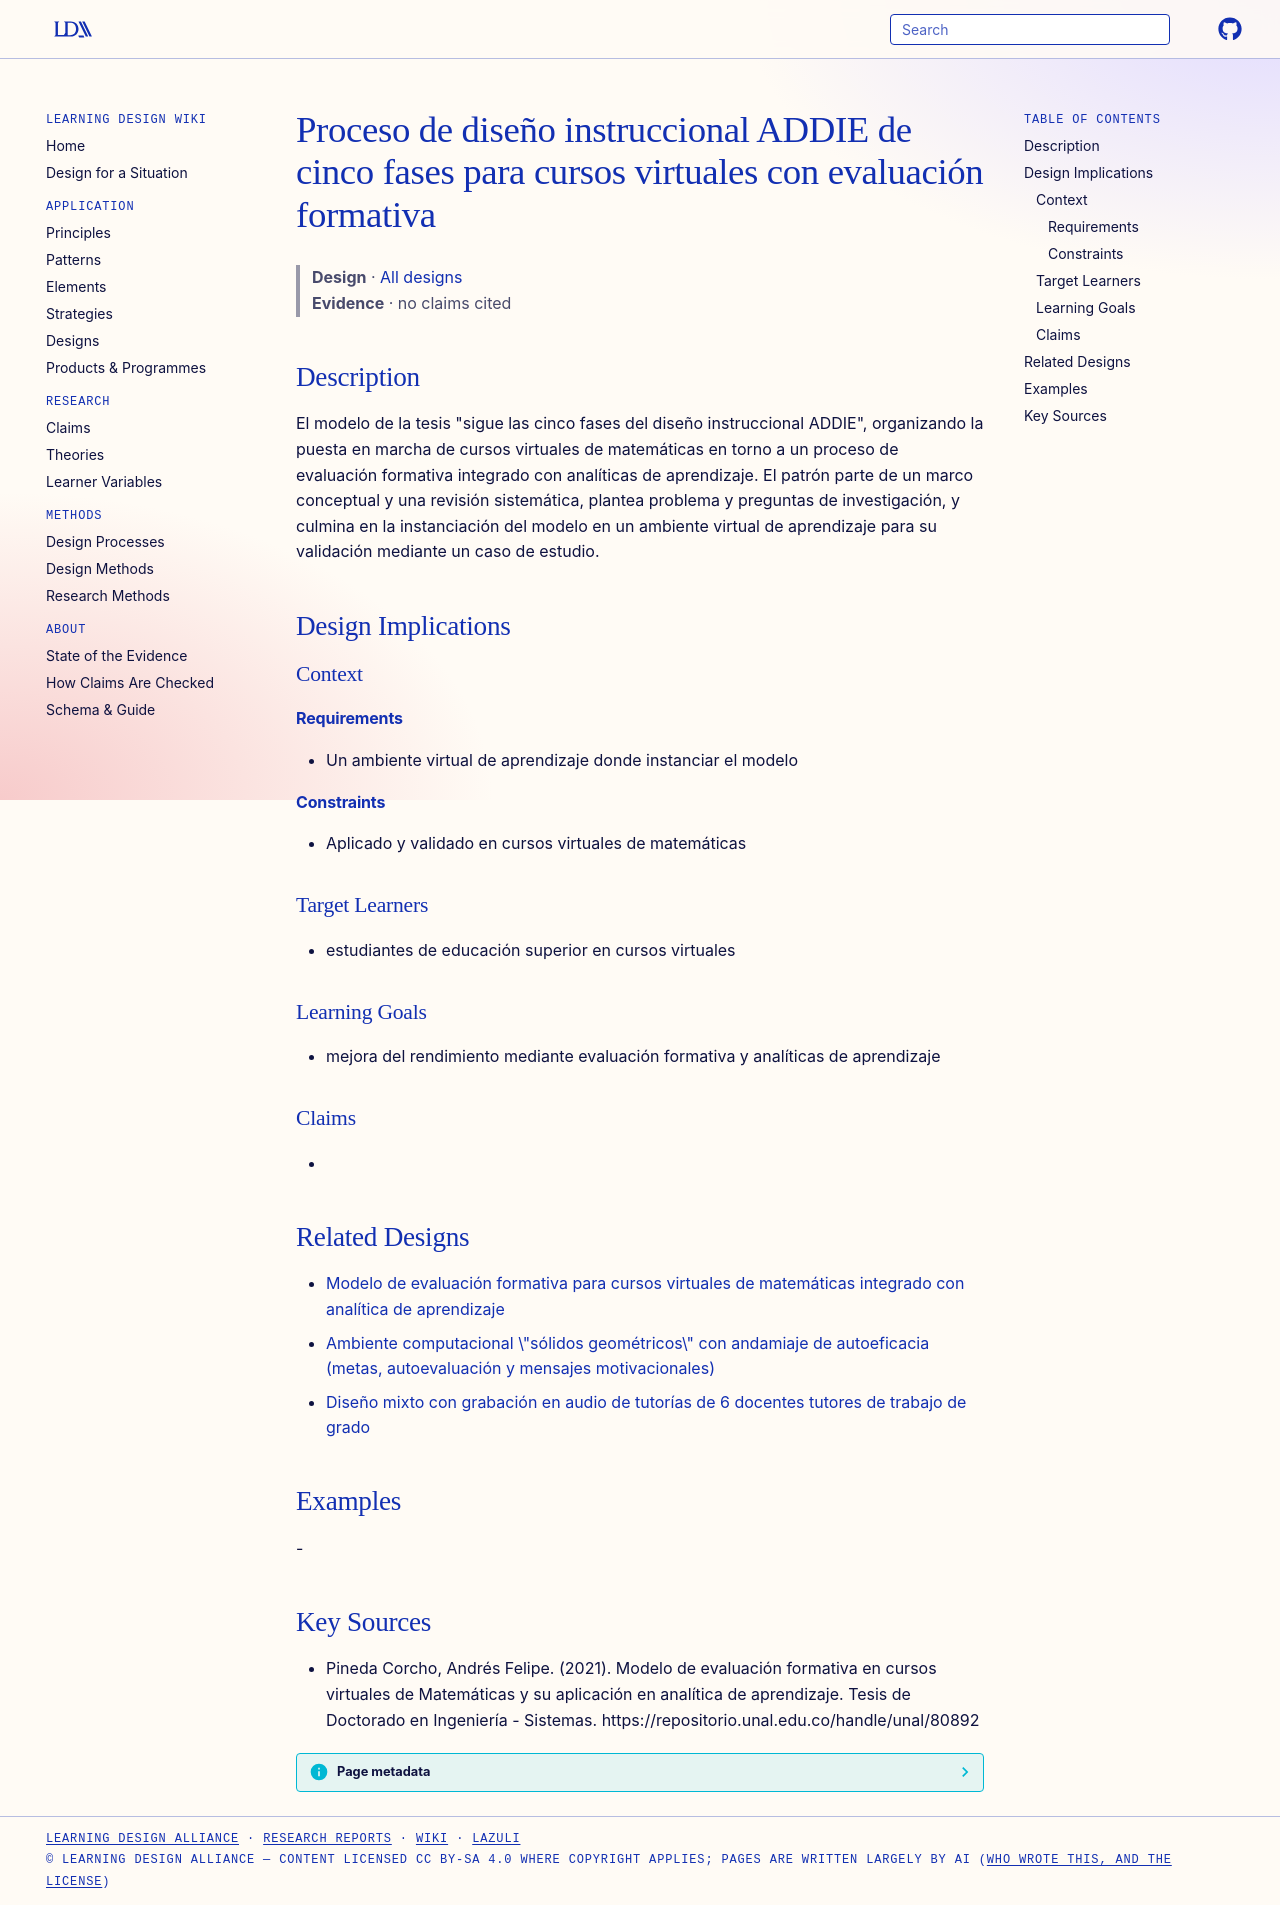

repository: Learning-Design-Alliance/learning-wiki · page: designs/addie-cinco-fases-evaluacion-formativa-virtual/index.html · generator: mkdocs

---
type: design
id: addie-cinco-fases-evaluacion-formativa-virtual
title: Proceso de diseño instruccional ADDIE de cinco fases para cursos virtuales con evaluación formativa
description: "El modelo de la tesis \"sigue las cinco fases del diseño instruccional ADDIE\", organizando la puesta en marcha de cursos virtuales de matemáticas en torno a un proceso de evaluación formativa integrado con analíticas d..."
status: review
generated:
  by: "process:settle-candidates"
  at: 2026-10-15
sources:
  - id: pineda-corcho-2021
    resource: "https://repositorio.unal.edu.co/handle/unal/80892"
    title: "Pineda Corcho, Andrés Felipe. (2021). Modelo de evaluación formativa en cursos virtuales de Matemáticas y su aplicación en analítica de aprendizaje. Tesis de Doctorado en Ingeniería - Sistemas. https://repositorio.unal.edu.co/handle/unal/80892"
    author: Pineda Corcho, Andrés Felipe
---

# Proceso de diseño instruccional ADDIE de cinco fases para cursos virtuales con evaluación formativa

> **Design** · [All designs](index.md)
> **Evidence** · no claims cited

## Description
El modelo de la tesis "sigue las cinco fases del diseño instruccional ADDIE", organizando la puesta en marcha de cursos virtuales de matemáticas en torno a un proceso de evaluación formativa integrado con analíticas de aprendizaje. El patrón parte de un marco conceptual y una revisión sistemática, plantea problema y preguntas de investigación, y culmina en la instanciación del modelo en un ambiente virtual de aprendizaje para su validación mediante un caso de estudio.

## Design Implications

### Context
#### Requirements
- Un ambiente virtual de aprendizaje donde instanciar el modelo
#### Constraints
- Aplicado y validado en cursos virtuales de matemáticas

### Target Learners
- estudiantes de educación superior en cursos virtuales

### Learning Goals
- mejora del rendimiento mediante evaluación formativa y analíticas de aprendizaje

### Claims
- 

## Related Designs

- [Modelo de evaluación formativa para cursos virtuales de matemáticas integrado con analítica de aprendizaje](modelo-evaluacion-formativa-matematicas-virtuales.md)
- [Ambiente computacional \"sólidos geométricos\" con andamiaje de autoeficacia (metas, autoevaluación y mensajes motivacionales)](ambiente-solidos-geometricos-andamiaje-autoeficacia.md)
- [Diseño mixto con grabación en audio de tutorías de 6 docentes tutores de trabajo de grado](estudio-mixto-audio-tutorias-seis-docentes.md)

## Examples
-

## Key Sources
- Pineda Corcho, Andrés Felipe. (2021). Modelo de evaluación formativa en cursos virtuales de Matemáticas y su aplicación en analítica de aprendizaje. Tesis de Doctorado en Ingeniería - Sistemas. https://repositorio.unal.edu.co/handle/unal/80892
